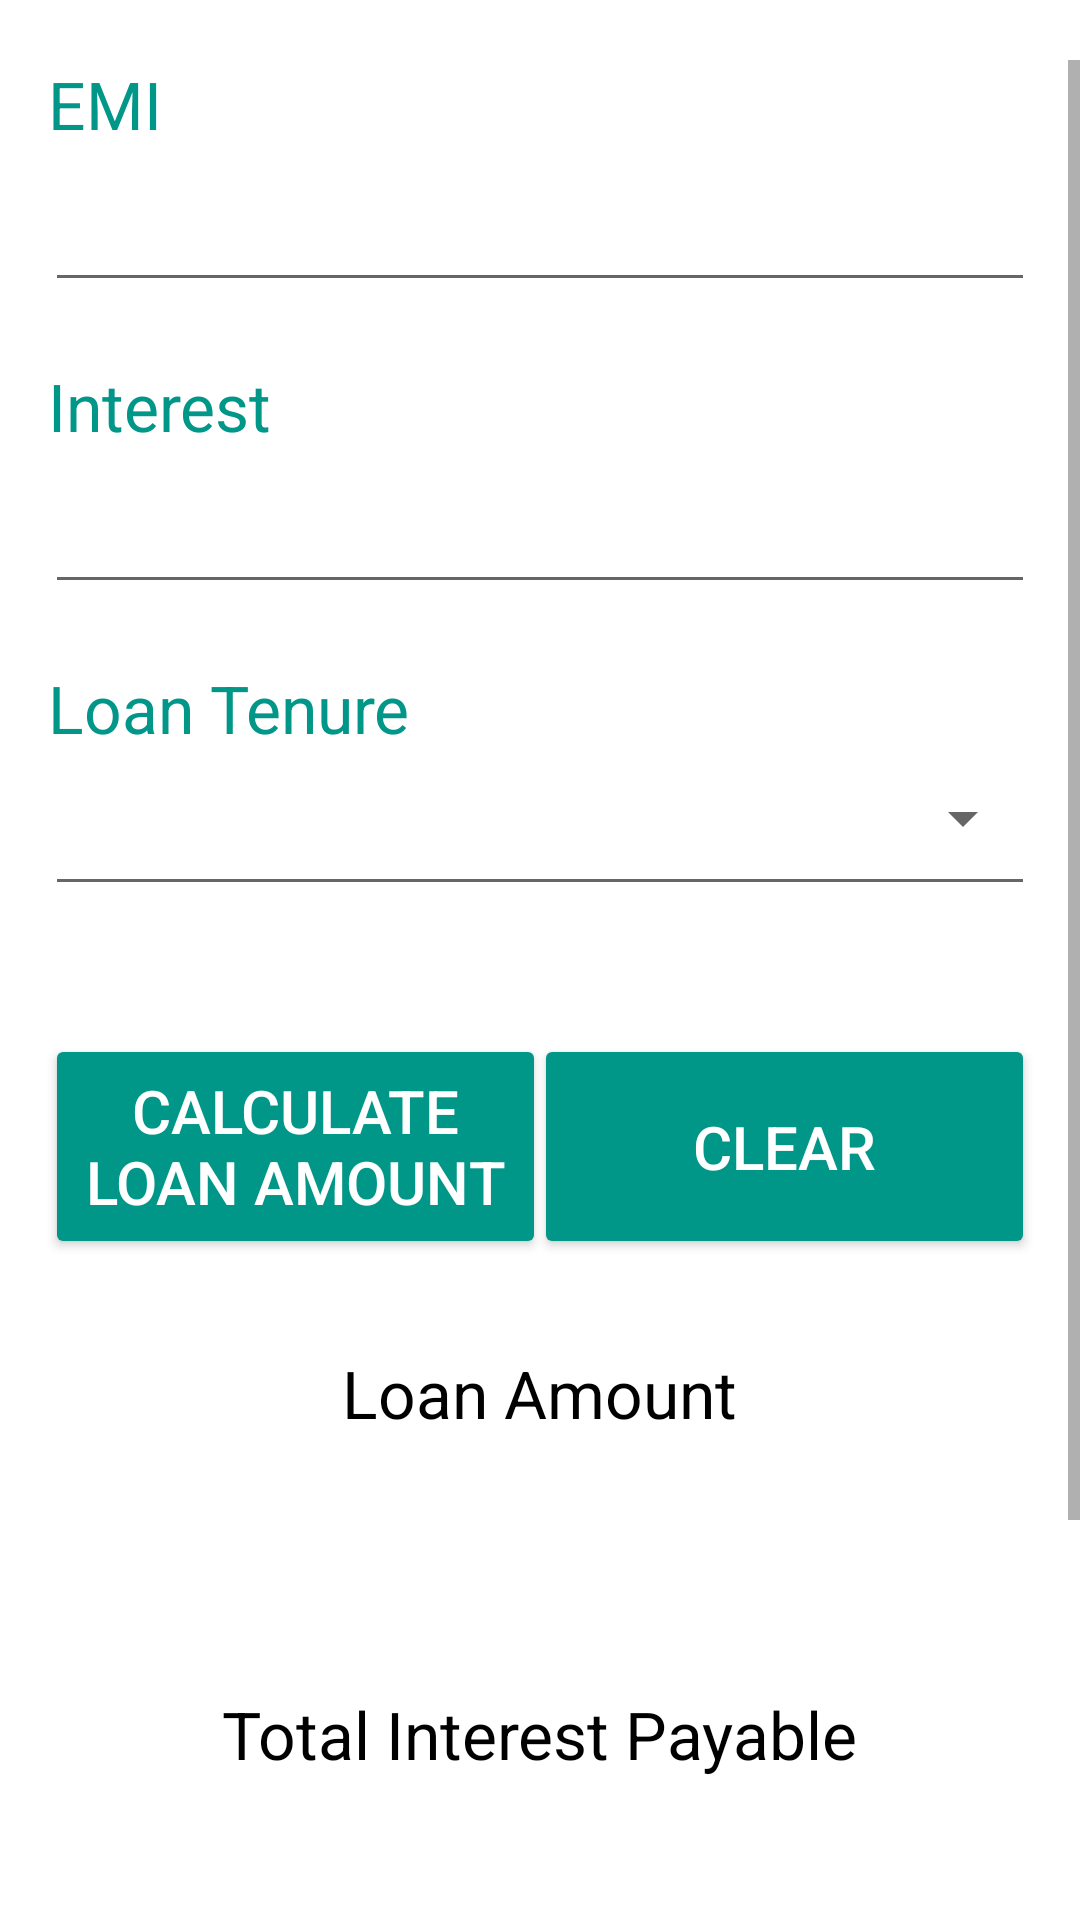

Reconstruct the res/layout file that produces this screen, plus the resources it refers to.
<!-- AndroidManifest.xml: fallback theme Theme.MaterialComponents.DayNight.NoActionBar -->
<!-- res/layout/calcloanamount.xml -->
<RelativeLayout xmlns:android="http://schemas.android.com/apk/res/android"
	xmlns:tools="http://schemas.android.com/tools"
	android:id="@+id/ReLayout1"
	android:layout_width="match_parent"
	android:layout_height="match_parent"
	android:background="#ffffff"
	android:orientation="vertical"
	tools:context=".EntryPoint"
	android:weightSum="1"
	android:paddingTop="0dp">

	<ScrollView
		android:layout_width="match_parent"
		android:layout_height="match_parent"
		android:id="@+id/scrollView"
		android:layout_alignParentTop="true"
		android:layout_alignParentLeft="true"
		android:layout_alignParentStart="true"
		android:fillViewport="false"
		android:layout_marginTop="20dp">

		<LinearLayout
			android:layout_width="match_parent"
			android:layout_height="wrap_content"
			android:weightSum="1"
			android:orientation="vertical">

			<TextView
				android:layout_width="wrap_content"
				android:layout_height="wrap_content"
				android:textAppearance="?android:attr/textAppearanceLarge"
				android:text="EMI"
				android:id="@+id/la_emiTitle"
				android:layout_alignParentTop="true"
				android:layout_alignParentLeft="true"
				android:layout_alignParentStart="true"
				android:layout_marginBottom="10dp"
				android:textColor="#009688"
				android:layout_marginLeft="16dp" />

			<EditText
				android:layout_width="match_parent"
				android:layout_height="wrap_content"
				android:inputType="number"
				android:ems="10"
				android:id="@+id/la_emiAmountEditText"
				android:layout_below="@+id/emiAmountEditText"
				android:layout_alignParentLeft="true"
				android:layout_alignParentStart="true"
				android:layout_alignParentRight="true"
				android:layout_alignParentEnd="true"
				android:layout_marginLeft="15dp"
				android:layout_marginRight="15dp" />

			<TextView
				android:layout_width="wrap_content"
				android:layout_height="wrap_content"
				android:textAppearance="?android:attr/textAppearanceLarge"
				android:text="Interest"
				android:id="@+id/la_interestTextView"
				android:layout_below="@+id/editText"
				android:layout_alignParentLeft="true"
				android:layout_alignParentStart="true"
				android:layout_marginTop="20dp"
				android:layout_marginBottom="10dp"
				android:textColor="#009688"
				android:layout_marginLeft="16dp" />

			<EditText
				android:layout_width="match_parent"
				android:layout_height="wrap_content"
				android:inputType="number|numberDecimal"
				android:ems="10"
				android:id="@+id/la_interestEditTxt"
				android:layout_below="@+id/interestTextView"
				android:layout_alignParentLeft="true"
				android:layout_alignParentStart="true"
				android:layout_alignParentRight="true"
				android:layout_alignParentEnd="true"
				android:layout_marginLeft="15dp"
				android:layout_marginRight="15dp" />

			<TextView
				android:layout_width="wrap_content"
				android:layout_height="wrap_content"
				android:textAppearance="?android:attr/textAppearanceLarge"
				android:text="Loan Tenure"
				android:id="@+id/la_loanTenureTextView"
				android:textColor="#009688"
				android:layout_below="@+id/interestEditTxt"
				android:layout_alignLeft="@+id/interestEditTxt"
				android:layout_alignStart="@+id/interestEditTxt"
				android:layout_marginTop="20dp"
				android:layout_marginLeft="16dp"
				android:layout_marginBottom="10dp" />

			<RelativeLayout
				android:layout_width="match_parent"
				android:layout_height="54dp"
				android:layout_marginLeft="15dp"
				android:layout_marginRight="15dp">

				<EditText
					android:layout_height="wrap_content"
					android:id="@+id/la_loanTenureEditText"
					android:layout_weight="0.02"
					android:layout_toStartOf="@+id/yearOrMonthSpinner"
					android:layout_toLeftOf="@+id/yearOrMonthSpinner"
					android:layout_alignParentStart="true"
					android:layout_alignParentLeft = "true"
					android:inputType="number"
					android:layout_width="match_parent" />

				<Spinner
					android:layout_width="129dp"
					android:layout_height="wrap_content"
					android:id="@+id/la_yearOrMonthSpinner"
					android:layout_alignParentRight="true"
					android:layout_alignParentEnd="true"
					android:layout_alignBottom="@+id/loanTenureEditText"
					android:layout_marginBottom="2dp" />

			</RelativeLayout>

			<RelativeLayout
				android:layout_width="match_parent"
				android:layout_height="75dp"
				android:layout_marginTop="30dp"
				android:layout_marginLeft="15dp"
				android:layout_marginRight="15dp">


				<Button
					android:layout_width="167dp"
					android:layout_height="match_parent"
					android:text="Calculate Loan Amount"
					android:id="@+id/la_calLoanAmountBtn"
					android:layout_weight="0.30"
					android:layout_gravity="center_horizontal"
					android:textColor="#ffffff"
					android:backgroundTint="#009688"
					android:textSize="20dp" />

				<Button
					android:layout_width="167dp"
					android:layout_height="match_parent"
					android:text="Clear"
					android:id="@+id/la_clearBtn"
					android:layout_weight="0.30"
					android:layout_gravity="center_horizontal"
					android:textColor="#ffffff"
					android:backgroundTint="#009688"
					android:textSize="20dp"
					android:layout_alignParentTop="true"
					android:layout_alignParentRight="true"
					android:layout_alignParentEnd="true" />

			</RelativeLayout>

			<RelativeLayout

				android:layout_width="match_parent"
				android:layout_height="wrap_content"
				android:layout_marginTop="30dp"
				android:layout_marginLeft="15dp"
				android:layout_marginRight="15dp"
				android:layout_marginBottom="10dp">

			<TextView
				android:layout_width="wrap_content"
				android:layout_height="wrap_content"
				android:textAppearance="?android:attr/textAppearanceLarge"
				android:text="Loan Amount"
				android:id="@+id/la_loanAmountTitle"
				android:layout_gravity="center_horizontal"
				android:textColor="#000000"
				android:layout_centerVertical="true"
				android:layout_centerHorizontal="true" />

			</RelativeLayout>

			<RelativeLayout

				android:layout_width="match_parent"
				android:layout_height="wrap_content"
				android:layout_marginLeft="15dp"
				android:layout_marginRight="15dp"
				android:layout_marginBottom="20dp">

				<TextView
					android:layout_width="wrap_content"
					android:layout_height="wrap_content"
					android:textAppearance="?android:attr/textAppearanceLarge"
					android:id="@+id/la_loanAmountValue"
					android:layout_gravity="center_horizontal"
					android:textColor="#000000"
					android:layout_centerVertical="true"
					android:layout_centerHorizontal="true" />

			</RelativeLayout>


			<RelativeLayout

				android:layout_width="match_parent"
				android:layout_height="wrap_content"
				android:layout_marginTop="25dp"
				android:layout_marginLeft="15dp"
				android:layout_marginRight="15dp"
				android:layout_marginBottom="10dp">

				<TextView
					android:layout_width="wrap_content"
					android:layout_height="wrap_content"
					android:textAppearance="?android:attr/textAppearanceLarge"
					android:text="Total Interest Payable"
					android:id="@+id/la_interestTitle"
					android:layout_gravity="center_horizontal"
					android:textColor="#000000"
					android:layout_centerVertical="true"
					android:layout_centerHorizontal="true" />

			</RelativeLayout>


			<RelativeLayout

				android:layout_width="match_parent"
				android:layout_height="wrap_content"
				android:layout_marginTop="0dp"
				android:layout_marginLeft="15dp"
				android:layout_marginRight="15dp"
				android:layout_marginBottom="20dp">

				<TextView
					android:layout_width="wrap_content"
					android:layout_height="wrap_content"
					android:textAppearance="?android:attr/textAppearanceLarge"
					android:id="@+id/la_interestValue"
					android:layout_gravity="center_horizontal"
					android:textColor="#000000"
					android:layout_centerVertical="true"
					android:layout_centerHorizontal="true" />

			</RelativeLayout>



			<RelativeLayout

				android:layout_width="match_parent"
				android:layout_height="wrap_content"
				android:layout_marginTop="25dp"
				android:layout_marginLeft="15dp"
				android:layout_marginRight="15dp"
				android:layout_marginBottom="10dp">

				<TextView
					android:layout_width="wrap_content"
					android:layout_height="wrap_content"
					android:textAppearance="?android:attr/textAppearanceLarge"
					android:text="Total Payment"
					android:id="@+id/la_totalPaymentTitle"
					android:layout_gravity="center_horizontal"
					android:textColor="#000000"
					android:layout_alignParentTop="true"
					android:layout_centerHorizontal="true" />

				<TextView
					android:layout_width="wrap_content"
					android:layout_height="wrap_content"
					android:textAppearance="?android:attr/textAppearanceLarge"
					android:text="(Principal + Interest)"
					android:id="@+id/la_totalPaymentTitle2"
					android:textColor="#000000"
					android:layout_below="@+id/la_totalPaymentTitle"
					android:layout_centerHorizontal="true"
					android:layout_marginTop="5dp" />

			</RelativeLayout>




			<RelativeLayout

				android:layout_width="match_parent"
				android:layout_height="wrap_content"
				android:layout_marginTop="0dp"
				android:layout_marginLeft="15dp"
				android:layout_marginRight="15dp"
				android:layout_marginBottom="30dp">

				<TextView
					android:layout_width="wrap_content"
					android:layout_height="wrap_content"
					android:textAppearance="?android:attr/textAppearanceLarge"
					android:id="@+id/la_totalPaymentValue"
					android:layout_gravity="center_horizontal"
					android:textColor="#000000"
					android:layout_centerVertical="true"
					android:layout_centerHorizontal="true" />

			</RelativeLayout>

		</LinearLayout>
	</ScrollView>

</RelativeLayout>
<!-- resources referenced by this layout -->
<resources>

</resources>
